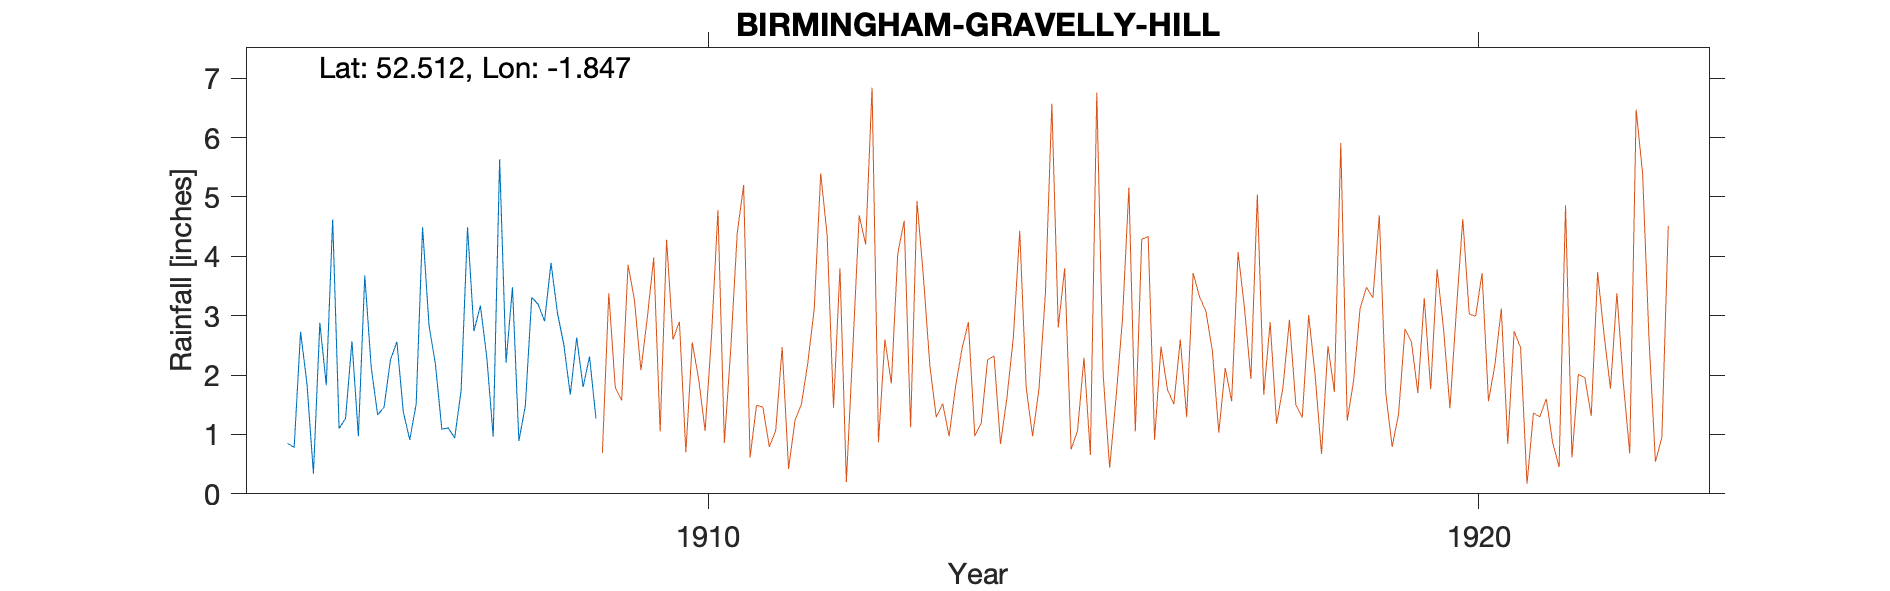

Values plotted in this chart, from the file beside it:
BIRMINGHAM GRAVELLY HILL 39 WHEELWRIGHT …, , , , , , , , , , 
Grid ref, SP105905, Long, -1.847, Lat, 52.51, Elevation, 331, ft, , 
Station no, RR4608, , , , , , , , , 
, 1900, 1901, 1902, 1903, 1904, 1905, 1906, 1907, 1908, 1909
January, , , , , , 0.85, 3.68, 1.09, 0.89, 1.27
February, , , , , , 0.78, 2.13, 1.11, 1.48, 
March, , , , , , 2.73, 1.33, 0.94, 3.31, 
April, , , , , , 1.85, 1.46, 1.74, 3.19, 
May, , , , , , 0.34, 2.26, 4.49, 2.91, 
June, , , , , , 2.88, 2.56, 2.74, 3.89, 
July, , , , , , 1.83, 1.38, 3.17, 3.05, 
August, , , , , , 4.62, 0.91, 2.3, 2.51, 
September, , , , , , 1.1, 1.51, 0.96, 1.67, 
October, , , , , , 1.27, 4.49, 5.63, 2.63, 
November, , , , , , 2.57, 2.84, 2.21, 1.8, 
December, , , , , , 0.97, 2.18, 3.48, 2.31, 
Total, , , , , , 21.79, 26.73, 29.86, 29.64, 
Elevation on record ranges from 450ft to…, , , , , , , , , , 
Elevation at precise location, 39 Wheelw…, , , , , , , , , , 
Gauge moved 1/4mile west to Hillaries Ro…, , , , , , , , , , 
